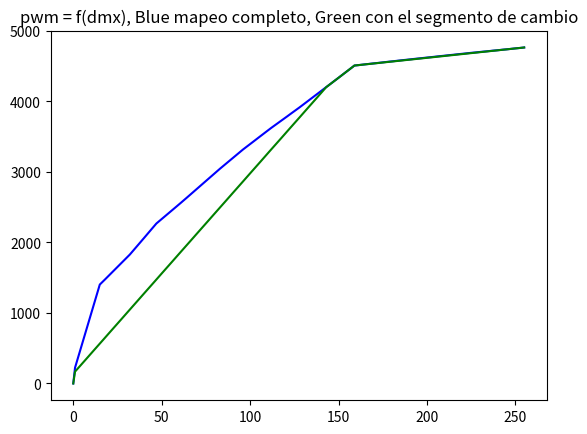
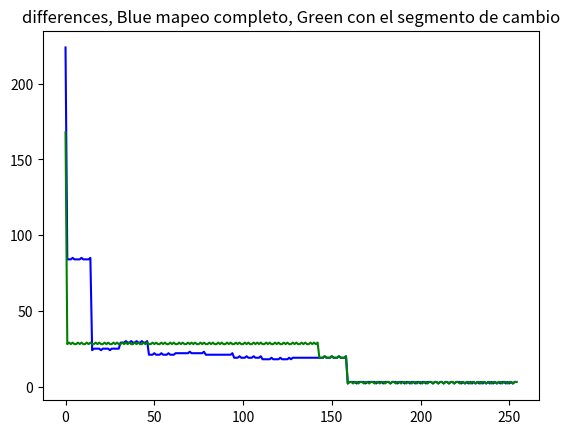

The script that saved these images, in order:
# usar python3
import numpy as np
import matplotlib.pyplot as plt


"""
        Ajuste de curva corriente medida en puntos pwm = f(dmx)
"""

def Search_segment (dmx_sgm, new_value):
    # busco el segmento
    for i in range(np.size(dmx_sgm)):
        if new_value <= dmx_sgm[i]:
            return i

    return 15

        
def Mapping_each_sgm (pwm_sgm, dmx_sgm, min_value, new_value):
    # busco el segmento
    curr_sgm = Search_segment(dmx_sgm, new_value)

    # para el primer segmento tengo en cuenta los minimos
    if curr_sgm == 0:
        if new_value == 0:
            return 0

        # deltas
        delta_y = pwm_sgm[curr_sgm] - min_value
        delta_x = dmx_sgm[curr_sgm]

        res = delta_y * new_value
        res = res / delta_x
        res = res + min_value
        return int(res)
        
    else:
        # delta y
        delta_y = pwm_sgm[curr_sgm] - pwm_sgm[curr_sgm - 1]

        # delta x siempre 16, llevo el punto al eje
        delta_x = dmx_sgm[curr_sgm] - dmx_sgm[curr_sgm - 1]

        # nuevo punto al eje
        new_value = new_value - dmx_sgm[curr_sgm - 1]

        res = delta_y * new_value
        res = res / delta_x
        res = res + pwm_sgm[curr_sgm - 1]
        return int(res)


def Mapping_change_mode (pwm_sgm, dmx_sgm, ch_mode_sgm, min_value, new_value):
    # busco el segmento
    curr_sgm = Search_segment(dmx_sgm, new_value)

    # todos los segmentos debajo del ch_mode_sgm
    if curr_sgm < ch_mode_sgm:
        
        if new_value == 0:
            return 0

        # deltas
        delta_y = pwm_sgm[ch_mode_sgm - 1] - min_value
        delta_x = dmx_sgm[ch_mode_sgm - 1]

        res = delta_y * new_value
        res = res / delta_x
        res = res + min_value
        return int(res)

    # el segmento del cambio
    elif curr_sgm == ch_mode_sgm:
        # delta y
        delta_y = pwm_sgm[ch_mode_sgm] - pwm_sgm[ch_mode_sgm - 1]

        # delta x siempre 16, llevo el punto al eje
        delta_x = dmx_sgm[ch_mode_sgm] - dmx_sgm[ch_mode_sgm - 1]

        # nuevo punto al eje
        new_value = new_value - dmx_sgm[ch_mode_sgm - 1]

        res = delta_y * new_value
        res = res / delta_x
        res = res + pwm_sgm[ch_mode_sgm - 1]
        return int(res)

    # los segmentos superiores al del cambio
    else:
        # deltas
        delta_y = pwm_sgm[15] - pwm_sgm[ch_mode_sgm]
        delta_x = dmx_sgm[15] - dmx_sgm[ch_mode_sgm]

        # nuevo punto al eje
        new_value = new_value - dmx_sgm[ch_mode_sgm]

        res = delta_y * new_value
        res = res / delta_x
        res = res + pwm_sgm[ch_mode_sgm]
        return int(res)



# dmx posible inputs        
dmx_segments = np.asarray([15, 31, 47, 63, \
                           79, 95, 111, 127, \
                           143, 159, 175, 191, \
                           207, 223, 239, 255])

# white measurements
white_segments = np.asarray([1403, 1800, 2269, 2609, \
                             2963, 3300, 3608, 3899, \
                             4202, 4510, 4555, 4599, \
                             4642, 4685, 4725, 4766])

ch_mode_sgm = 9
white_minimun = 140

# all channels minimun
ch_minimun_values = np.asarray([46, 150, 150, 140, 140, 140])


# full_white_outputs = np.zeros_like(color_segments)
full_dmx_input = np.arange(256)

full_dmx_output_white_map_change_mode = np.zeros_like(full_dmx_input)
full_dmx_output_white_map_each_sgm = np.zeros_like(full_dmx_input)

for i in range(256):
    full_dmx_output_white_map_change_mode[i] = Mapping_change_mode(white_segments, dmx_segments, ch_mode_sgm, white_minimun, i)

    full_dmx_output_white_map_each_sgm[i] = Mapping_each_sgm(white_segments, dmx_segments, white_minimun, i)



print ('Mapping each 15')
print (Mapping_each_sgm(white_segments, dmx_segments, white_minimun, 15))

print ('Mapping each 31')
print (Mapping_each_sgm(white_segments, dmx_segments, white_minimun, 31))

print ('Mapping ch_mode 15')
print (Mapping_change_mode(white_segments, dmx_segments, ch_mode_sgm, white_minimun, 15))

print ('Mapping ch_mode 31')
print (Mapping_change_mode(white_segments, dmx_segments, ch_mode_sgm, white_minimun, 31))


fig, ax = plt.subplots()
ax.set_title('pwm = f(dmx), Blue mapeo completo, Green con el segmento de cambio')
ax.plot(full_dmx_input, full_dmx_output_white_map_each_sgm, 'b')
ax.plot(full_dmx_input, full_dmx_output_white_map_change_mode, 'g')
plt.show()

white_each = np.diff(full_dmx_output_white_map_each_sgm)
white_change = np.diff(full_dmx_output_white_map_change_mode)
in_x = np.arange(np.size(white_each))

fig, ax = plt.subplots()
ax.set_title('differences, Blue mapeo completo, Green con el segmento de cambio')
ax.plot(in_x, white_each, 'b')
ax.plot(in_x, white_change, 'g')
plt.show()


